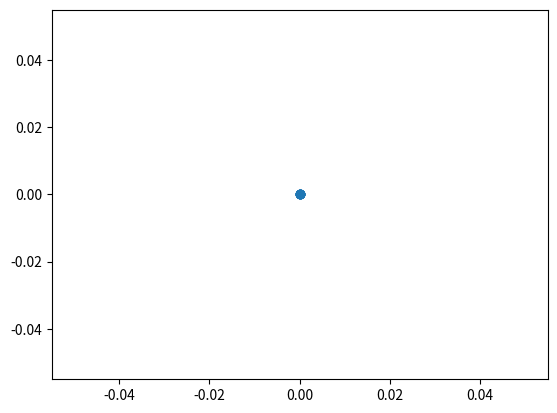

Recreate this plot in Python.
import matplotlib.pyplot as plt
import numpy as np
from matplotlib.animation import FuncAnimation
import math
n = 8               # Number of particles
m = np.ones(n).astype(float)      # Particle masses
x = np.zeros((n,2)).astype(float) # Particle positions (x and y for ith particle in x[i,0], x[i,1])
v = np.zeros((n,2)).astype(float) # Particle velocities
f = np.zeros((n,2)).astype(float) # Force accumulator
dt = 0.02           # Time step

g = np.array([0,-9.8]) # Acceleration due to gravity

# Initialize
for i in range(n):
    m[i] = 1
    x[i,:] = np.array([0,0])
    v[i,:] = np.array([1,3.5])


# Time stepping (this is actually "semi-implicit Euler")
def step1():
    # Accumulate forces on each particle
    f.fill(0)
    for i in range(n):
        f[i,:] = m[i]*g
    # Update velocity of each particle
    for i in range(n):
        v[i,:] += f[i,:]/m[i] * dt
    # Update position of each particle
    for i in range(n):
        x[i,:] += v[i,:] * dt


def step2():
    f.fill(0)
    for i in range(n):
        f[i,:] = m[i]*g
    v0 = np.array([0.7,0.7])
    v1 = np.array([1,0])
    v2 = np.array([0.7,-0.7])
    v3 = np.array([0,1])
    v4 = np.array([0,-1])
    v5 = np.array([-0.7,0.7])
    v6 = np.array([-1,0])
    v7 = np.array([-0.7,-0.7])
    v[0]+=v0
    v[1]+=v1
    v[2]+=v2
    v[3]+=v3
    v[4]+=v4
    v[5]+=v5
    v[6]+=v6
    v[7]+=v7

    #for i in range(n):
     #   v[i,:] += f[i,:]/m[i] * dt
    for i in range(n):
        x[i,:] += v[i,:] * dt


# Drawing code
fig, ax = plt.subplots()
points, = ax.plot(x[:,0], x[:,1], 'o')

def init():
    ax.set_xlim(0,1)
    ax.set_ylim(0,1)
    ax.set_aspect('equal')
    return points,

def animate(frame):
    if frame == frames//3:
        step2()
    else:
        step1()

    points.set_data(x[:,0], x[:,1])
    if frame is frames-1:
        plt.close()
    return points,

totalTime = 1
frames = int(totalTime/dt)
anim = FuncAnimation(fig, animate, frames=range(frames), init_func=init, interval=dt*1000)
plt.show()
